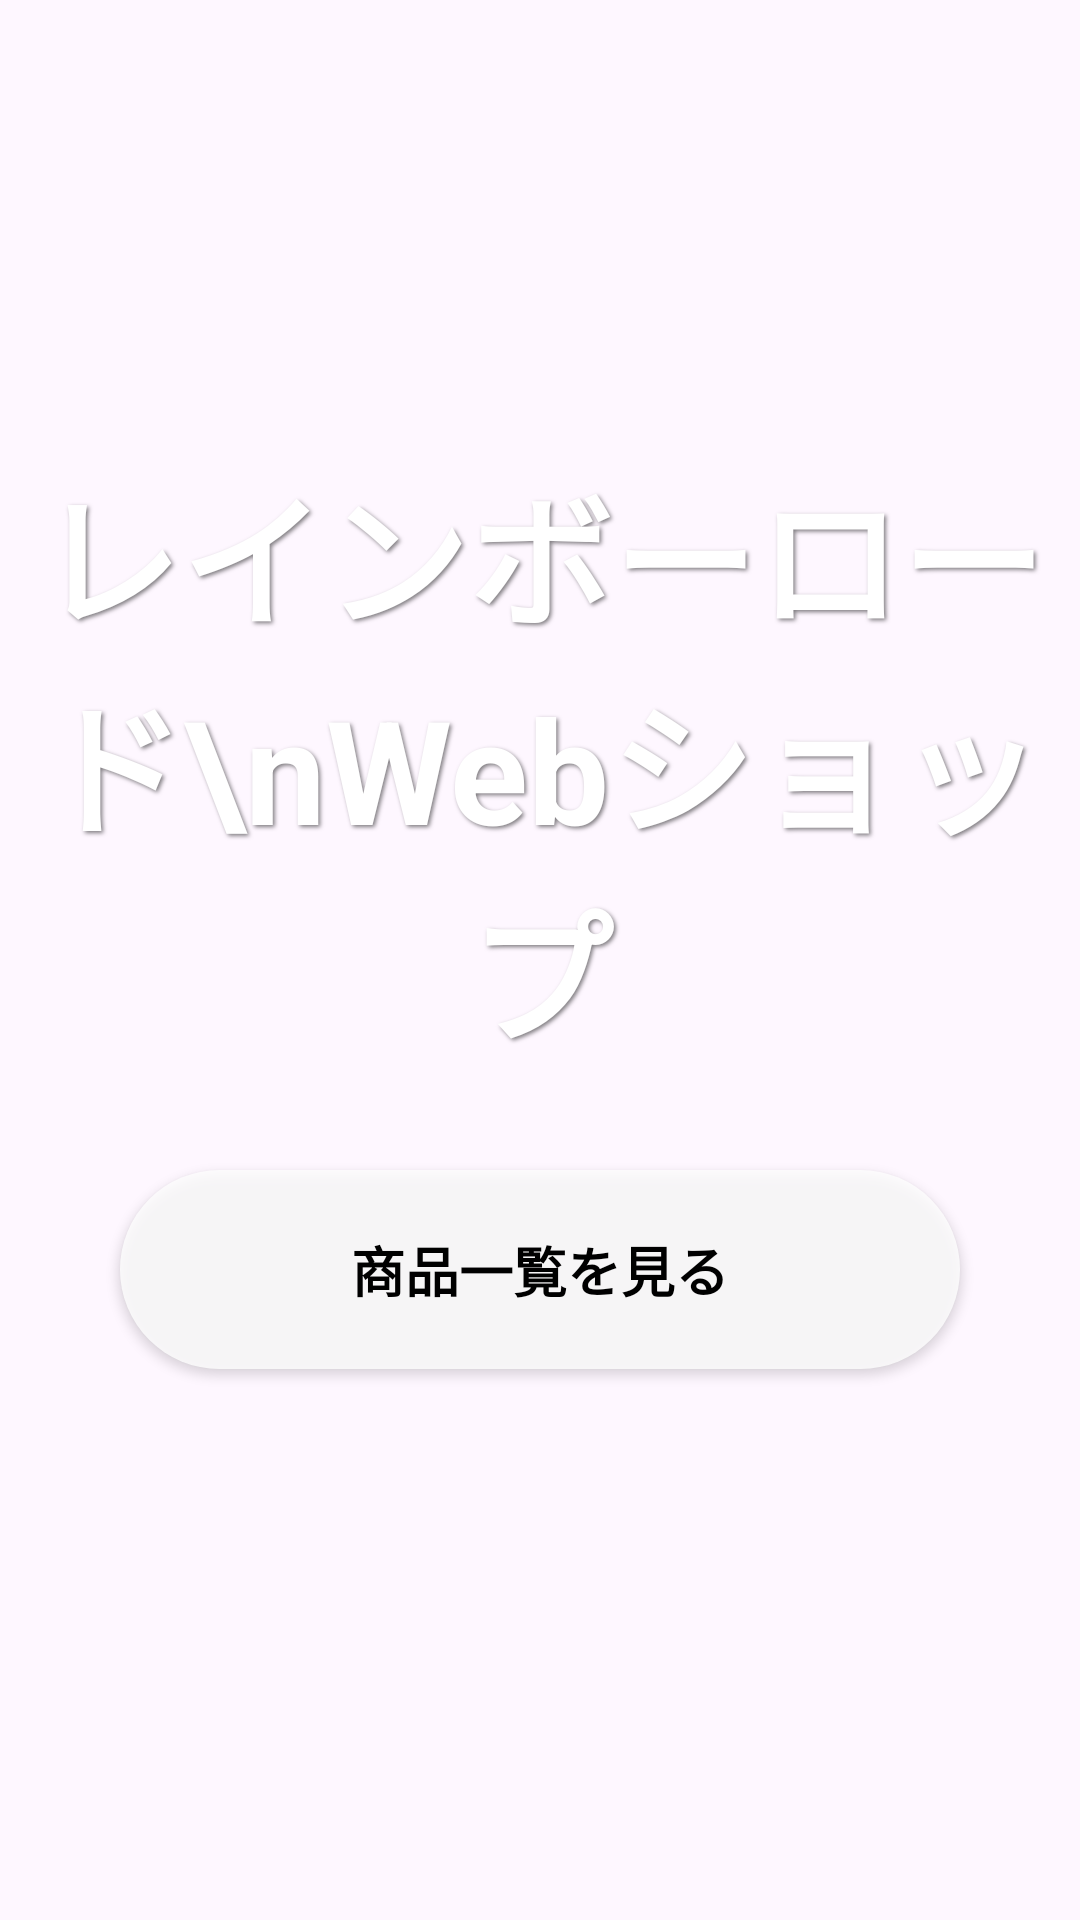

Reconstruct the res/layout file that produces this screen, plus the resources it refers to.
<!-- AndroidManifest.xml: application theme Theme.Evergagesplit -->
<!-- res/layout/fragment_first.xml -->
<?xml version="1.0" encoding="utf-8"?>
<androidx.constraintlayout.widget.ConstraintLayout xmlns:android="http://schemas.android.com/apk/res/android"
    xmlns:app="http://schemas.android.com/apk/res-auto"
    xmlns:tools="http://schemas.android.com/tools"
    android:layout_width="match_parent"
    android:layout_height="match_parent"
    tools:context=".FirstFragment">

    <ImageView
        android:id="@+id/background_image"
        android:layout_width="0dp"
        android:layout_height="0dp"
        android:scaleType="centerCrop"
        app:layout_constraintBottom_toBottomOf="parent"
        app:layout_constraintEnd_toEndOf="parent"
        app:layout_constraintStart_toStartOf="parent"
        app:layout_constraintTop_toTopOf="parent"
        tools:src="@tools:sample/backgrounds/scenic"
        android:src="@drawable/top"
        android:importantForAccessibility="no" />

    <TextView
        android:id="@+id/textview_welcome"
        android:layout_width="wrap_content"
        android:layout_height="wrap_content"
        android:gravity="center"
        android:text="レインボーロード\nWebショップ"
        android:textColor="@android:color/white"
        android:textSize="48sp"
        android:textStyle="bold"
        android:shadowColor="#80000000"
        android:shadowDx="2"
        android:shadowDy="2"
        android:shadowRadius="3"
        app:layout_constraintBottom_toTopOf="@id/button_first"
        app:layout_constraintEnd_toEndOf="parent"
        app:layout_constraintStart_toStartOf="parent"
        app:layout_constraintTop_toTopOf="parent"
        app:layout_constraintVertical_chainStyle="packed"
        app:layout_constraintVertical_bias="0.45" />

    <androidx.appcompat.widget.AppCompatButton
        android:id="@+id/button_first"
        android:layout_width="0dp"
        android:layout_height="wrap_content"
        android:layout_marginStart="40dp"
        android:layout_marginEnd="40dp"
        android:layout_marginTop="32dp"
        android:paddingTop="20dp"
        android:paddingBottom="20dp"
        android:text="商品一覧を見る"
        android:background="@drawable/button_background"
        android:textColor="@android:color/black"
        android:textSize="18sp"
        android:textStyle="bold"
        android:elevation="4dp"
        app:layout_constraintBottom_toBottomOf="parent"
        app:layout_constraintEnd_toEndOf="parent"
        app:layout_constraintStart_toStartOf="parent"
        app:layout_constraintTop_toBottomOf="@id/textview_welcome" />

</androidx.constraintlayout.widget.ConstraintLayout>
<!-- resources referenced by this layout -->
<resources>
  <!-- drawable button_background (drawable) -->
  <?xml version="1.0" encoding="utf-8"?>
  <shape xmlns:android="http://schemas.android.com/apk/res/android"
      android:shape="rectangle">
  
      
      <solid android:color="#CCFFFFFF" />
  
      
      <corners android:radius="50dp" />
  
  </shape>
  <style name="Theme.Evergagesplit" parent="Base.Theme.Evergagesplit" />
  <style name="Base.Theme.Evergagesplit" parent="Theme.Material3.DayNight.NoActionBar">
          
  
          
          
      </style>
</resources>
